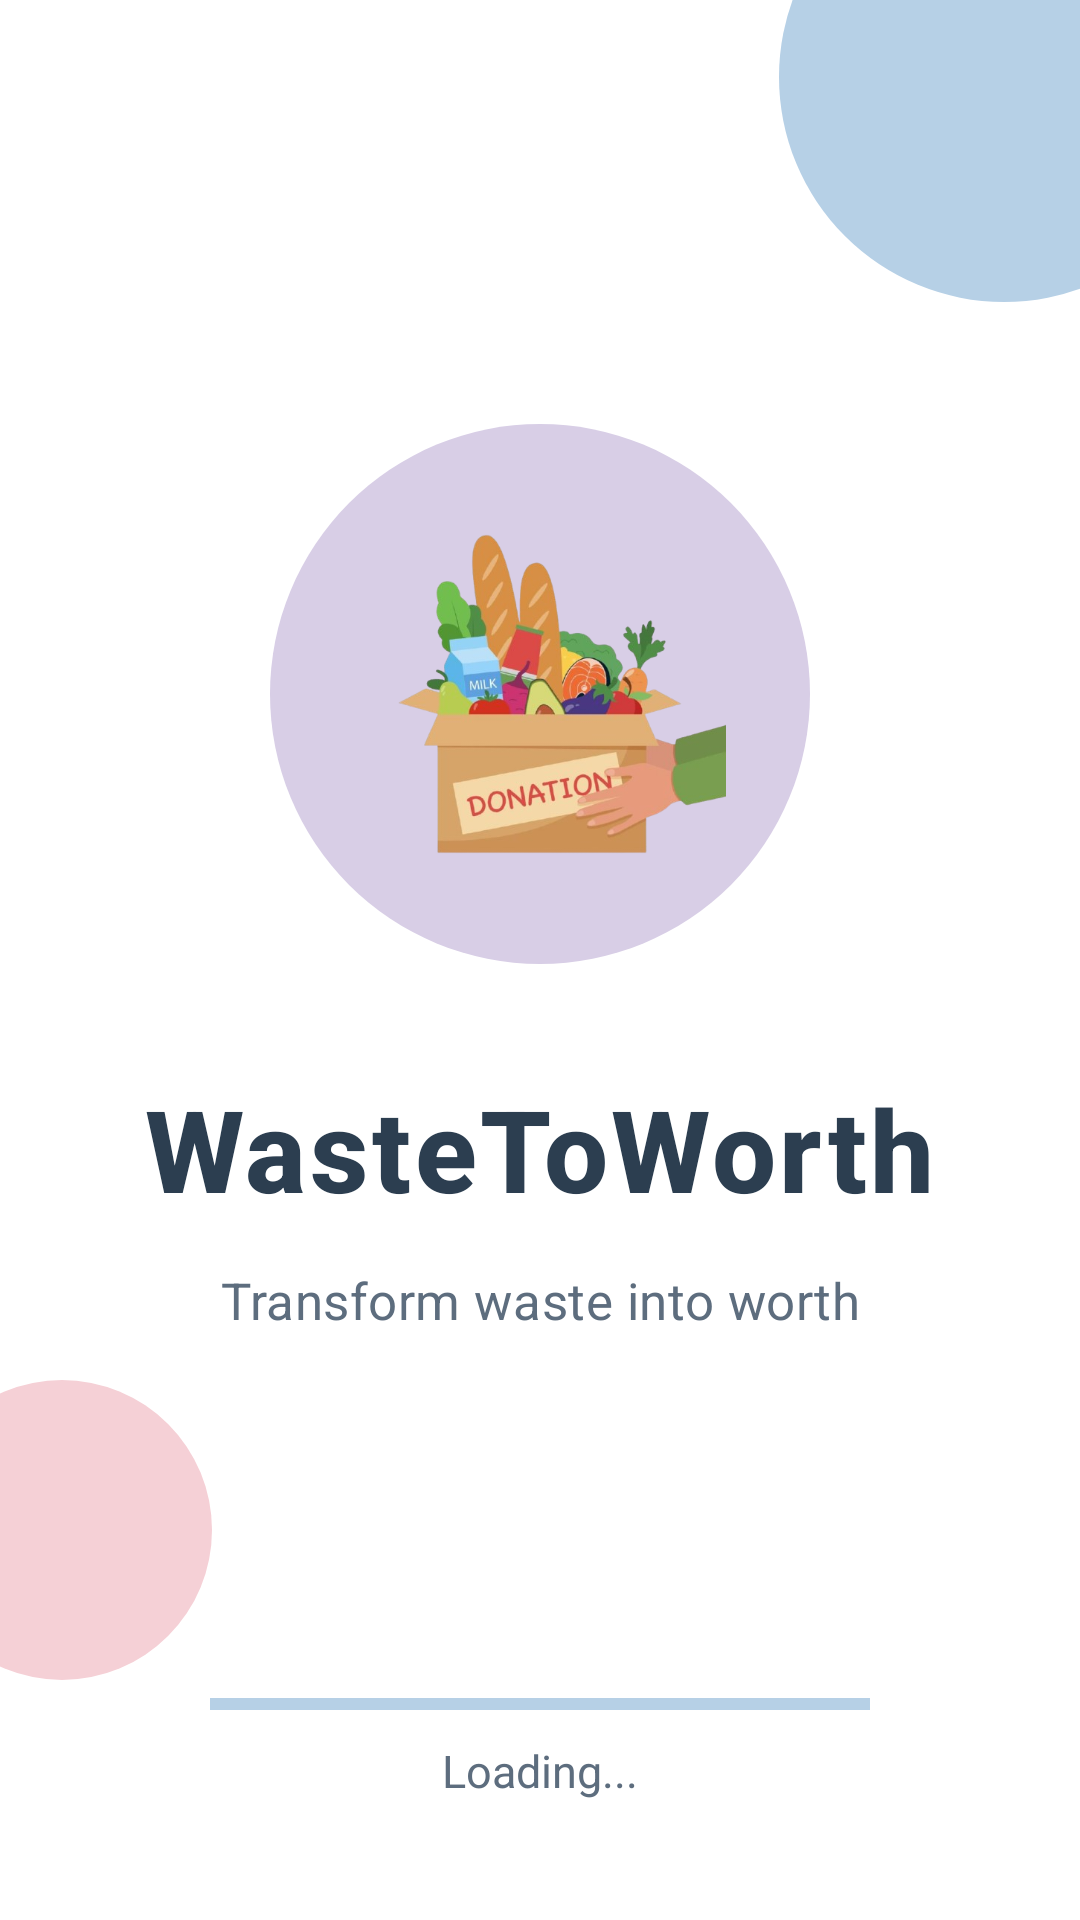

Reconstruct the res/layout file that produces this screen, plus the resources it refers to.
<!-- AndroidManifest.xml: application theme Theme.WasteToWorth -->
<!-- res/layout/activity_splash.xml -->
<?xml version="1.0" encoding="utf-8"?>
<androidx.constraintlayout.widget.ConstraintLayout 
    xmlns:android="http://schemas.android.com/apk/res/android"
    xmlns:app="http://schemas.android.com/apk/res-auto"
    xmlns:tools="http://schemas.android.com/tools"
    android:layout_width="match_parent"
    android:layout_height="match_parent"
    android:background="#FFFFFF">

    
    <View
        android:id="@+id/decorativeCircle1"
        android:layout_width="150dp"
        android:layout_height="150dp"
        android:background="@drawable/circle_pastel_blue"
        app:layout_constraintEnd_toEndOf="parent"
        app:layout_constraintTop_toTopOf="parent"
        android:layout_marginTop="-50dp"
        android:layout_marginEnd="-50dp" />

    
    <View
        android:id="@+id/decorativeCircle2"
        android:layout_width="100dp"
        android:layout_height="100dp"
        android:background="@drawable/circle_pastel_pink"
        app:layout_constraintStart_toStartOf="parent"
        app:layout_constraintBottom_toBottomOf="parent"
        android:layout_marginStart="-30dp"
        android:layout_marginBottom="80dp" />

    
    <LinearLayout
        android:layout_width="0dp"
        android:layout_height="wrap_content"
        android:orientation="vertical"
        android:gravity="center_horizontal"
        android:paddingHorizontal="32dp"
        app:layout_constraintBottom_toBottomOf="parent"
        app:layout_constraintEnd_toEndOf="parent"
        app:layout_constraintStart_toStartOf="parent"
        app:layout_constraintTop_toTopOf="parent"
        app:layout_constraintVertical_bias="0.42">

        
        <FrameLayout
            android:layout_width="180dp"
            android:layout_height="180dp"
            android:background="@drawable/circle_pastel_lavender"
            android:padding="28dp">

            <ImageView
                android:id="@+id/logoImageView"
                android:layout_width="match_parent"
                android:layout_height="match_parent"
                android:src="@drawable/donation_box_icon"
                android:scaleType="centerInside" />

        </FrameLayout>

        
        <TextView
            android:id="@+id/appNameText"
            android:layout_width="wrap_content"
            android:layout_height="wrap_content"
            android:text="WasteToWorth"
            android:textColor="#2C3E50"
            android:textSize="38sp"
            android:textStyle="bold"
            android:fontFamily="sans-serif-medium"
            android:letterSpacing="0.03"
            android:layout_marginTop="36dp"
            android:gravity="center" />

        
        <TextView
            android:id="@+id/taglineText"
            android:layout_width="wrap_content"
            android:layout_height="wrap_content"
            android:text="Transform waste into worth"
            android:textColor="#5D6D7E"
            android:textSize="17sp"
            android:fontFamily="sans-serif"
            android:letterSpacing="0.01"
            android:layout_marginTop="14dp"
            android:gravity="center" />

    </LinearLayout>

    
    <ProgressBar
        android:id="@+id/progressBar"
        android:layout_width="220dp"
        android:layout_height="4dp"
        android:indeterminate="true"
        android:indeterminateTint="#B6D0E6"
        android:progressTint="#B6D0E6"
        android:progressBackgroundTint="#D8CEE6"
        style="@android:style/Widget.ProgressBar.Horizontal"
        app:layout_constraintBottom_toBottomOf="parent"
        app:layout_constraintEnd_toEndOf="parent"
        app:layout_constraintStart_toStartOf="parent"
        android:layout_marginBottom="70dp" />

    
    <TextView
        android:layout_width="wrap_content"
        android:layout_height="wrap_content"
        android:text="Loading..."
        android:textColor="#5D6D7E"
        android:textSize="15sp"
        android:fontFamily="sans-serif"
        app:layout_constraintTop_toBottomOf="@id/progressBar"
        app:layout_constraintEnd_toEndOf="parent"
        app:layout_constraintStart_toStartOf="parent"
        android:layout_marginTop="10dp" />

</androidx.constraintlayout.widget.ConstraintLayout>
<!-- resources referenced by this layout -->
<resources>
  <!-- drawable circle_pastel_blue (drawable) -->
  <?xml version="1.0" encoding="utf-8"?>
  <shape xmlns:android="http://schemas.android.com/apk/res/android"
      android:shape="oval">
      <solid android:color="#B6D0E6" />
  </shape>
  <!-- drawable circle_pastel_lavender (drawable) -->
  <?xml version="1.0" encoding="utf-8"?>
  <shape xmlns:android="http://schemas.android.com/apk/res/android"
      android:shape="oval">
      <solid android:color="#D8CEE6" />
  </shape>
  <!-- drawable circle_pastel_pink (drawable) -->
  <?xml version="1.0" encoding="utf-8"?>
  <shape xmlns:android="http://schemas.android.com/apk/res/android"
      android:shape="oval">
      <solid android:color="#F5D0D6" />
  </shape>
  <!-- drawable donation_box_icon: png bitmap (drawable, 185314 bytes) -->
  <style name="Theme.WasteToWorth" parent="Theme.MaterialComponents.DayNight.NoActionBar">
          
          <item name="colorPrimary">@color/pastel_blue_primary</item>
          <item name="colorPrimaryVariant">@color/pastel_blue_dark</item>
          <item name="colorOnPrimary">@color/clean_white</item>
          
          
          <item name="colorSecondary">@color/pastel_lavender_accent</item>
          <item name="colorSecondaryVariant">@color/pastel_lavender_dark</item>
          <item name="colorOnSecondary">@color/clean_white</item>
          
          
          <item name="android:statusBarColor">@color/pastel_blue_light</item>
          <item name="android:navigationBarColor">@color/clean_white</item>
          
          
          <item name="android:windowBackground">@color/background_off_white</item>
          <item name="android:textColor">@color/dark_navy_text</item>
          <item name="android:textColorPrimary">@color/dark_navy_text</item>
          <item name="android:textColorSecondary">@color/soft_text_grey</item>
          
          
          <item name="materialButtonStyle">@style/Widget.App.Button</item>
          <item name="cardViewStyle">@style/Widget.App.CardView</item>
      </style>
  <color name="pastel_blue_primary">#B6D0E6</color>
  <color name="pastel_blue_dark">#9AB8D1</color>
  <color name="clean_white">#FFFFFF</color>
  <color name="pastel_lavender_accent">#D8CEE6</color>
  <color name="pastel_lavender_dark">#C3B5D1</color>
  <color name="pastel_blue_light">#E8F0F7</color>
  <color name="background_off_white">#FAFBFC</color>
  <color name="dark_navy_text">#2C3E50</color>
  <color name="soft_text_grey">#5D6D7E</color>
  <style name="Widget.App.Button" parent="Widget.MaterialComponents.Button">
          <item name="android:background">@drawable/button_rounded</item>
          <item name="android:textColor">@color/clean_white</item>
          <item name="android:textSize">16sp</item>
          <item name="android:padding">12dp</item>
          <item name="android:letterSpacing">0.02</item>
          <item name="android:textAllCaps">false</item>
      </style>
  <style name="Widget.App.CardView" parent="@style/Widget.MaterialComponents.CardView">
          <item name="cardElevation">2dp</item>
          <item name="cardCornerRadius">16dp</item>
          <item name="contentPadding">16dp</item>
          <item name="cardBackgroundColor">@color/white</item>
          <item name="android:layout_margin">8dp</item>
      </style>
  <!-- drawable button_rounded (drawable) -->
  <?xml version="1.0" encoding="utf-8"?>
  <ripple xmlns:android="http://schemas.android.com/apk/res/android"
      android:color="@color/pastel_blue_dark">
      <item>
          <shape android:shape="rectangle">
              <solid android:color="@color/pastel_blue_primary" />
              <corners android:radius="16dp" />
          </shape>
      </item>
  </ripple>
  <color name="white">#fff</color>
</resources>
